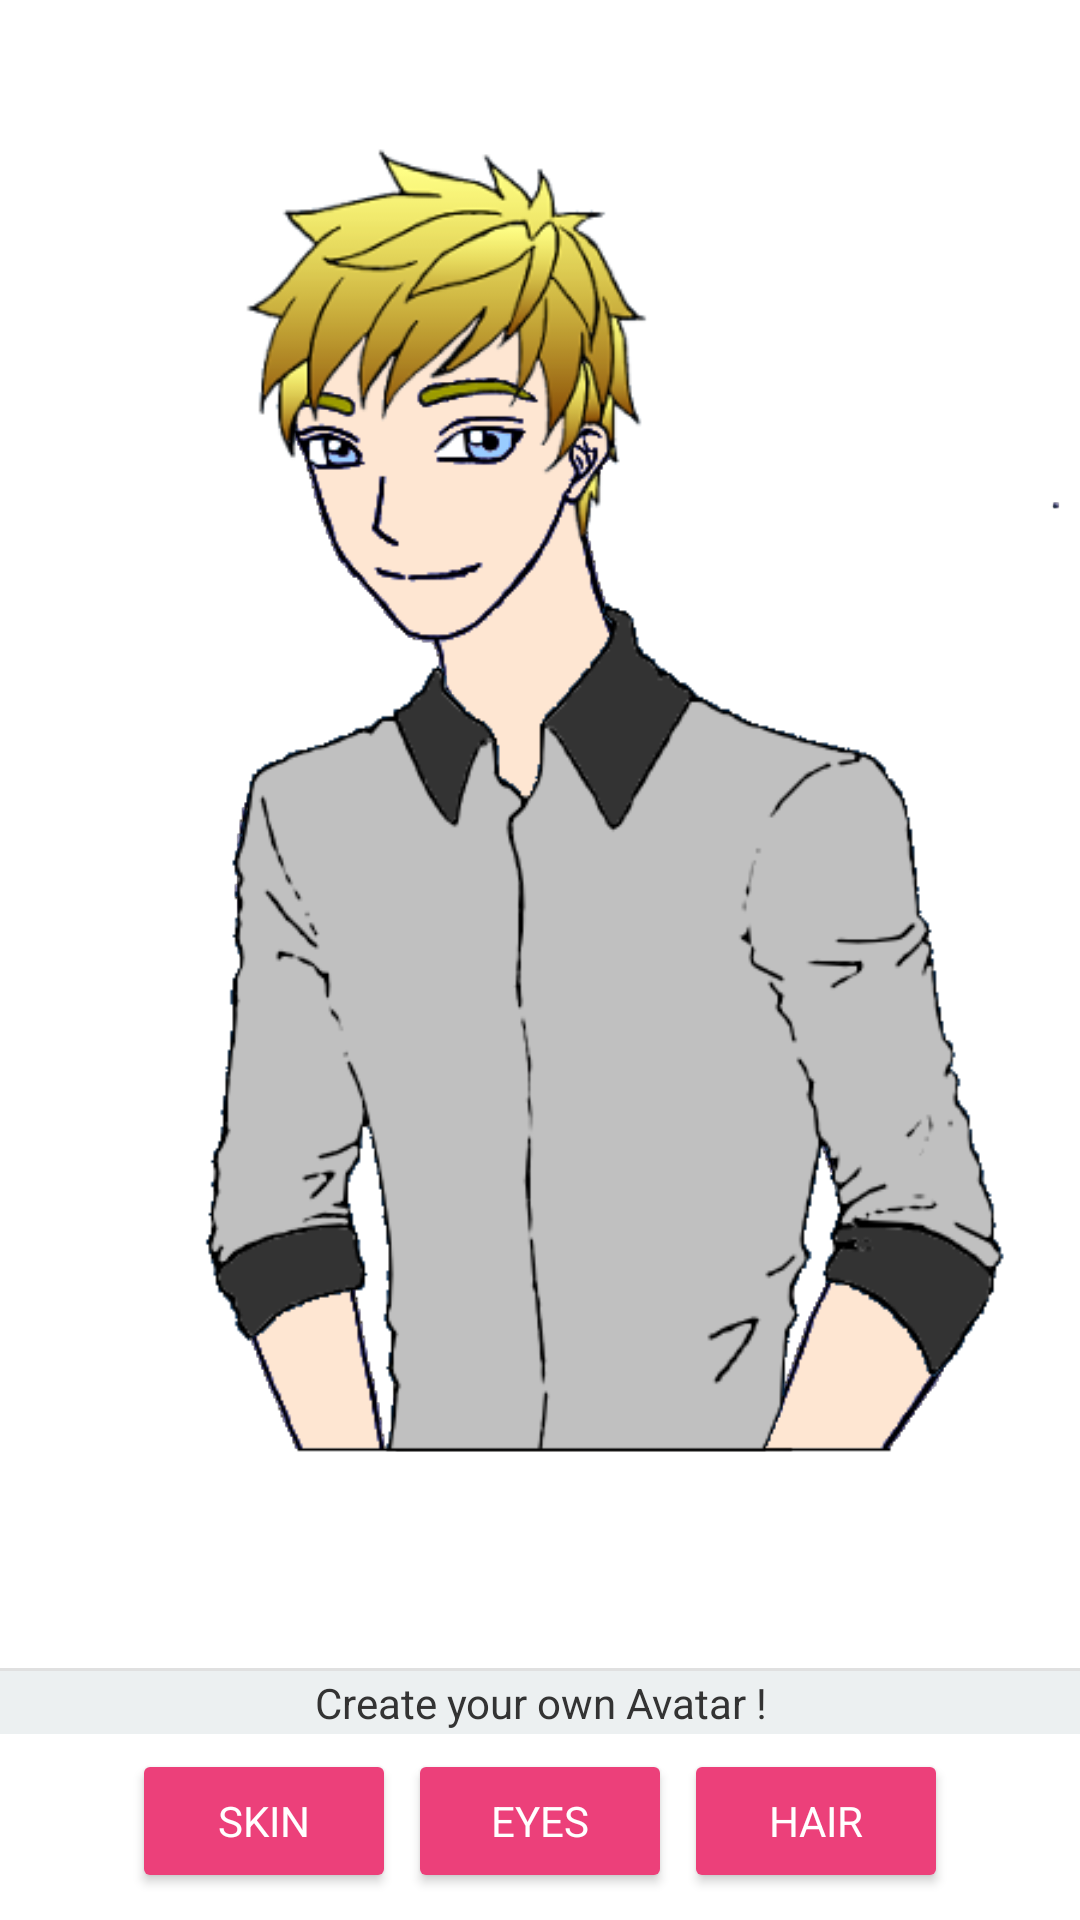

This screen was rendered from an Android layout file. Write that file and the resources it references.
<!-- AndroidManifest.xml: application theme AppTheme -->
<!-- res/layout/activity_avatar.xml -->
<?xml version="1.0" encoding="utf-8"?>
<RelativeLayout
    xmlns:android="http://schemas.android.com/apk/res/android"
    xmlns:app="http://schemas.android.com/apk/res-auto"
    xmlns:tools="http://schemas.android.com/tools"
    android:id="@+id/activity_edit_avatar"
    android:layout_width="fill_parent"
    android:layout_height="fill_parent"
    tools:context="ch.epfl.sweng.project.EditAvatar"
    android:orientation="vertical">

    <FrameLayout
        android:id="@+id/avatarFrame"
        android:layout_width="match_parent"
        android:layout_height="match_parent"
        android:layout_gravity="center"
        android:layout_above="@+id/selectMode"
        android:clipChildren="false"
        android:layout_centerHorizontal="true">

        <TextView
            android:id="@+id/blank_text_for_test"
            android:layout_width="match_parent"
            android:layout_height="wrap_content"
            android:layout_marginBottom="5dp"
            android:padding="1dp" />

        <ImageView
            android:id="@+id/skinImage"
            android:layout_width="match_parent"
            android:layout_height="match_parent"
            android:layout_gravity="center"
            app:srcCompat="@drawable/boy_skin_light"
            android:contentDescription="@string/image_of_the_skin_of_the_avatar"
            android:adjustViewBounds="false" />

        <ImageView
            android:id="@+id/eyesImage"
            android:layout_width="match_parent"
            android:layout_height="match_parent"
            android:layout_gravity="center"
            android:contentDescription="@string/image_of_the_eyes_of_the_avatar"
            app:srcCompat="@drawable/boy_eyes_blue" />

        <ImageView
            android:id="@+id/baseImage"
            android:layout_width="match_parent"
            android:layout_height="match_parent"
            android:layout_gravity="center"
            app:srcCompat="@drawable/boy_skin_base"
            android:contentDescription="@string/base_image_for_the_avatar"
            />

        <ImageView
            android:id="@+id/shirtImage"
            android:layout_width="match_parent"
            android:layout_height="match_parent"
            android:layout_gravity="center"
            app:srcCompat="@drawable/boy_shirt_style1"
            android:contentDescription="@string/image_of_the_shirt_of_the_avatar"
            />

        <ImageView
            android:id="@+id/hairImage"
            android:layout_width="match_parent"
            android:layout_height="match_parent"
            android:layout_gravity="center"
            app:srcCompat="@drawable/boy_hair_style1_blond"
            android:contentDescription="@string/image_of_the_hair_of_the_avatar"
            />
    </FrameLayout>

    <LinearLayout
        android:id="@+id/selectMode"
        android:orientation="vertical"
        android:layout_height="wrap_content"
        android:layout_width="fill_parent"
        android:gravity="center"
        android:layout_gravity="bottom|center"
        android:layout_alignParentBottom="true"
        android:layout_centerHorizontal="true"
        android:layout_marginBottom="9dp">


        <View
            style="@style/Divider"
            android:id="@+id/divider" />

        <TextView
            android:id="@+id/chooseAvatarTitle"
            android:text="@string/create_your_own_avatar"
            android:layout_width="match_parent"
            android:layout_height="wrap_content"
            android:layout_gravity="center"
            android:gravity="center"
            android:textColor="@color/black_color"
            android:layout_marginBottom="5dp"
            android:background="@color/drawerPane"
            android:padding="1dp" />

        <LinearLayout
                android:id="@+id/modePalette"
                android:orientation="horizontal"
                android:layout_width="wrap_content"
                android:layout_height="wrap_content"
                android:gravity="center"
                android:layout_gravity="center">

                <Button
                    android:id="@+id/skin"
                    android:text="@string/skin"
                    android:onClick="chooseSkinTone"
                    android:layout_height="wrap_content"
                    android:layout_width="wrap_content"
                    android:fontFamily="sans-serif"
                    android:layout_marginRight="4dp"
                    android:layout_marginEnd="4dp"
                    android:clickable="false"
                    android:focusable="false"
                    style="@style/Widget.AppCompat.Button.Colored" />

                <Button
                    android:id="@+id/eyes"
                    android:text="@string/eyes"
                    android:onClick="chooseEyeColor"
                    android:layout_height="wrap_content"
                    android:layout_width="wrap_content"
                    android:fontFamily="sans-serif"
                    android:layout_marginRight="4dp"
                    android:layout_marginEnd="4dp"
                    style="@style/Widget.AppCompat.Button.Colored" />

                <Button
                    android:id="@+id/hairColor"
                    android:text="@string/hair"
                    android:onClick="chooseHairColor"
                    android:layout_height="wrap_content"
                    android:layout_width="wrap_content"
                    android:fontFamily="sans-serif"
                    style="@style/Widget.AppCompat.Button.Colored" />


            </LinearLayout>
        </LinearLayout>

    <RelativeLayout
        android:layout_width="match_parent"
        android:layout_height="match_parent"
        android:clickable="true"
        android:layout_alignParentTop="true"
        android:id="@+id/tipLayout"
        android:visibility="gone"
        android:alpha="1"
        android:background="#D3000000"
        android:animateLayoutChanges="true">

        <LinearLayout
            android:orientation="horizontal"
            android:layout_width="match_parent"
            android:layout_height="match_parent"
            android:clickable="false"
            android:layout_alignParentTop="true">

            <TextView
                android:text="@string/tip_swipe_avatar"
                android:layout_width="0dp"
                android:layout_height="wrap_content"
                android:id="@+id/textView3"
                android:padding="20dp"
                android:layout_weight="1"
                android:textColor="@color/white"
                android:gravity="center"
                android:layout_gravity="center"
                android:fontFamily="cursive"
                android:textStyle="normal|bold"
                android:textSize="30sp" />

        </LinearLayout>
    </RelativeLayout>

    <include layout="@layout/include_progress_overlay"
        android:layout_height="match_parent"
        android:layout_width="match_parent" />

    <include layout="@layout/include_network_status"
        android:layout_height="wrap_content"
        android:layout_width="match_parent" />

</RelativeLayout>
<!-- res/layout/include_progress_overlay.xml (included above) -->
<FrameLayout
    xmlns:android="http://schemas.android.com/apk/res/android"
    android:id="@+id/progress_overlay"
    android:layout_width="match_parent"
    android:layout_height="match_parent"
    android:alpha="0.8"
    android:animateLayoutChanges="true"
    android:background="@android:color/black"
    android:clickable="true"
    android:visibility="gone">

    <LinearLayout
        android:orientation="vertical"
        android:layout_width="match_parent"
        android:layout_height="match_parent"
        android:gravity="center_vertical">

        <ProgressBar
            android:id="@+id/progressBar"
            android:layout_width="wrap_content"
            android:layout_height="wrap_content"
            android:layout_gravity="center"
            android:indeterminate="true"
            android:visibility="visible"
            />

        <TextView
            android:text="@string/saving"
            android:layout_width="match_parent"
            android:layout_height="wrap_content"
            android:id="@+id/textView2"
            android:textColor="@color/white"
            android:gravity="center"
            android:layout_gravity="center_vertical|center_horizontal"
            android:layout_marginTop="14dp"
            android:textSize="16sp" />
    </LinearLayout>

</FrameLayout>
<!-- res/layout/include_network_status.xml (included above) -->
<RelativeLayout android:layout_width="match_parent"
    android:background="#A5000000"
    android:animateLayoutChanges="true"
    android:id="@+id/ltDisconnected"
    xmlns:android="http://schemas.android.com/apk/res/android"
    android:layout_gravity="top"
    android:gravity="top"
    android:layout_height="wrap_content"
    android:layout_alignParentTop="true"
    android:visibility="gone">

    <TextView
        android:text="@string/network_unavailable"
        android:layout_width="wrap_content"
        android:layout_height="wrap_content"
        android:id="@+id/tvDisconnected"
        android:padding="14dp"
        android:gravity="center"
        android:textColor="@color/white"
        android:layout_centerHorizontal="true" />
</RelativeLayout>
<!-- resources referenced by this layout -->
<resources>
  <color name="black_color">#333333</color>
  <color name="drawerPane">#ecf0f1</color>
  <color name="white">#ffffff</color>
  <!-- drawable boy_eyes_blue: png bitmap (drawable-mdpi, 2386 bytes) -->
  <!-- drawable boy_hair_style1_blond: png bitmap (drawable-mdpi, 31419 bytes) -->
  <!-- drawable boy_shirt_style1: png bitmap (drawable-mdpi, 20008 bytes) -->
  <!-- drawable boy_skin_base: png bitmap (drawable-mdpi, 21681 bytes) -->
  <!-- drawable boy_skin_light: png bitmap (drawable-mdpi, 7404 bytes) -->
  <string name="base_image_for_the_avatar" translatable="false">base image for the avatar</string>
  <string name="create_your_own_avatar">Create your own Avatar !</string>
  <string name="eyes">Eyes</string>
  <string name="hair">Hair</string>
  <string name="image_of_the_eyes_of_the_avatar" translatable="false">image of the eyes of the avatar</string>
  <string name="image_of_the_hair_of_the_avatar" translatable="false">image of the hair of the avatar</string>
  <string name="image_of_the_shirt_of_the_avatar" translatable="false">image of the shirt of the avatar</string>
  <string name="image_of_the_skin_of_the_avatar" translatable="false">image of the skin of the avatar</string>
  <string name="network_unavailable">Network unavailable</string>
  <string name="saving">Saving</string>
  <string name="skin">Skin</string>
  <string name="tip_swipe_avatar">Swipe left and right to choose your haircut and your clothes !</string>
  <style name="Divider">
          <item name="android:layout_width">match_parent</item>
          <item name="android:layout_height">1dp</item>
          <item name="android:background">?android:attr/listDivider</item>
      </style>
  <style name="AppTheme" parent="Theme.AppCompat.Light">
          
          <item name="colorPrimary">@color/colorAccent</item>
          <item name="colorPrimaryDark">@color/colorAccent</item>
          <item name="colorAccent">@color/colorAccent</item>
          <item name="android:colorBackground">@color/white</item>
          <item name="android:textColorPrimary">@color/primary_text_material_light</item>
      </style>
  <color name="colorAccent">#ec407a</color>
  
      // User colors
  <color name="primary_text_material_light">#f6000000</color>
  
      // Skin colors (currently unused)
</resources>
